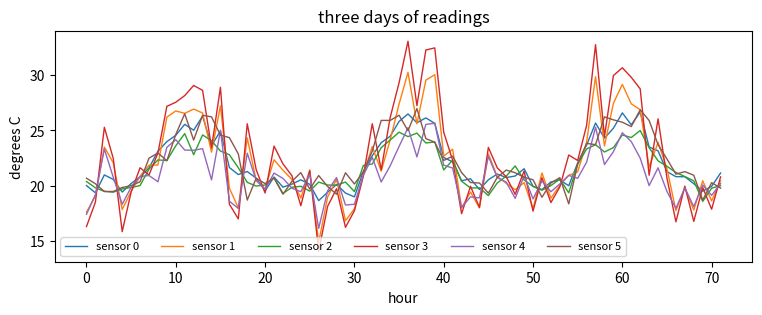

Reproduce this figure in Python. (Note: this script raises an exception after producing the figure.)
import numpy as np
import matplotlib.pyplot as plt

np.set_printoptions(precision=4, suppress=True)

# The lesson's four points. Every number PCA computes on them is exact, so the
# checks use them to test each step.
X_small = np.array([[0, 0], [2, 2], [3, 1], [1, 3]], dtype=float)

# Six greenhouse sensors, one reading an hour for 500 hours. Two hidden signals
# drive them: how strong the sun is (a daily cycle, zero at night) and how hard
# the ventilation fan is running. Each sensor responds to both with its own
# weights, plus its own noise.
rng = np.random.default_rng(0)
n_hours = 500
hour = np.arange(n_hours)
sun = 6 * np.clip(np.sin(2 * np.pi * (hour - 6) / 24), 0, None) + rng.normal(0, 0.5, n_hours)
fan = rng.normal(0, 2, n_hours)
loadings = np.array([[1.0, 1.2, 0.8, 1.5, 0.6, 1.1],       # degrees per unit of sun, per sensor
                     [-0.2, -1.0, 0.1, -1.5, -0.8, 0.3]])  # degrees per unit of fan, per sensor
X = 20 + np.column_stack([sun, fan]) @ loadings + rng.normal(0, 0.4, (n_hours, 6))
print("readings:", X.shape, "  first hour:", X[0])

plt.figure(figsize=(9, 3))
for j in range(6):
    plt.plot(hour[:72], X[:72, j], lw=1, label=f"sensor {j}")
plt.xlabel("hour")
plt.ylabel("degrees C")
plt.title("three days of readings")
plt.legend(ncol=6, fontsize=8)
plt.show()

def center(X):
    """(mu, Xc): the column means, and X with them subtracted from every row."""
    # TODO
    raise NotImplementedError

mu_small, Xc_small = center(X_small)
print("mean of the four points:", mu_small)
print("centered points:\n", Xc_small)
assert np.allclose(mu_small, [1.5, 1.5]), f"the mean of the four points is (1.5, 1.5), got {mu_small}"
assert np.allclose(Xc_small, [[-1.5, -1.5], [0.5, 0.5], [1.5, -0.5], [-0.5, 1.5]]), "subtract the mean from every row"

mu, Xc = center(X)
assert mu.shape == (6,), f"one mean per sensor, so mu should have shape (6,), got {mu.shape}"
assert Xc.shape == X.shape, "Xc should have the same shape as X"
assert np.allclose(Xc.mean(axis=0), 0), "every column of Xc should average to zero"
assert np.allclose(Xc + mu, X), "Xc + mu should give X back"
print("sensor means:", mu)
print("Part 1 passed")

def covariance(Xc):
    """The sample covariance matrix of centered data, divided by n - 1."""
    # TODO
    raise NotImplementedError

Sigma_small = covariance(Xc_small)
print("covariance of the four points:\n", Sigma_small)
assert Sigma_small.shape == (2, 2), f"two columns give a 2 x 2 matrix, got {Sigma_small.shape}"
assert not np.allclose(Sigma_small, [[1.25, 0.25], [0.25, 1.25]]), "divide by n - 1 = 3, not by n = 4"
assert np.allclose(Sigma_small, [[5 / 3, 1 / 3], [1 / 3, 5 / 3]]), f"expected [[5/3, 1/3], [1/3, 5/3]], got {Sigma_small}"

Sigma = covariance(Xc)
assert Sigma.shape == (6, 6), f"six sensors give a 6 x 6 matrix, got {Sigma.shape}"
assert np.allclose(Sigma, Sigma.T), "a covariance matrix is symmetric"
assert np.allclose(np.diag(Sigma), Xc.var(axis=0, ddof=1)), "the diagonal should hold each sensor's variance"
assert np.allclose(Sigma, np.cov(Xc, rowvar=False)), "this should match np.cov(Xc, rowvar=False)"
print("sensor variances:", np.diag(Sigma))
print("total variance:", round(float(Sigma.trace()), 4))
print("Part 2 passed")

def principal_components(Sigma):
    """(vals, vecs): eigenvalues in descending order, unit eigenvectors as the columns of vecs."""
    # TODO
    raise NotImplementedError

vals_small, vecs_small = principal_components(Sigma_small)
print("eigenvalues of the four points:", vals_small)
print("components as columns:\n", vecs_small)
assert np.allclose(vals_small, [2, 4 / 3]), f"the eigenvalues are 2 and 4/3, largest first, got {vals_small}"
r = 1 / np.sqrt(2)
assert np.allclose(np.abs(vecs_small[:, 0]), [r, r]), "the first component should be (1, 1) / sqrt(2), up to sign"
assert np.allclose(np.abs(vecs_small[:, 1]), [r, r]) and np.isclose(vecs_small[0, 1] * vecs_small[1, 1], -0.5), "the second component should be (1, -1) / sqrt(2), up to sign"

vals, vecs = principal_components(Sigma)
assert vals.shape == (6,) and vecs.shape == (6, 6), "six eigenvalues and a 6 x 6 matrix of eigenvectors"
assert np.all(np.diff(vals) <= 1e-12), "the eigenvalues should be in descending order"
assert np.allclose(vecs.T @ vecs, np.eye(6)), "the columns should be unit vectors, perpendicular to each other"
for j in range(6):
    assert np.allclose(Sigma @ vecs[:, j], vals[j] * vecs[:, j]), f"column {j} is not an eigenvector of Sigma"
assert np.isclose(vals.sum(), Sigma.trace()), "the eigenvalues should add up to the total variance"
print("eigenvalues of the sensor data:", vals)
print("Part 3 passed")

def explained(vals):
    """(fraction, cumulative): the share of variance per component and its running total."""
    # TODO
    raise NotImplementedError


def components_for(cumulative, target):
    """The smallest k whose first k components explain at least `target` of the variance."""
    # TODO
    raise NotImplementedError

fraction_small, cumulative_small = explained(vals_small)
assert np.allclose(fraction_small, [0.6, 0.4]), f"the four points give fractions 0.6 and 0.4, got {fraction_small}"
assert np.allclose(cumulative_small, [0.6, 1.0]), f"the running total should be [0.6, 1.0], got {cumulative_small}"
assert components_for(cumulative_small, 0.5) == 1, "one component already explains 0.6, so 0.5 needs one"
assert components_for(cumulative_small, 0.6) == 1, "the first component reaches 0.6 exactly, so 0.6 needs one component"
assert components_for(cumulative_small, 0.9) == 2, "0.9 needs both components"

fraction, cumulative = explained(vals)
for k in range(6):
    print(f"{k + 1} components: {fraction[k]:.4f} of the variance, {cumulative[k]:.4f} so far")
k95 = components_for(cumulative, 0.95)
assert np.isclose(cumulative[-1], 1.0), "all six components together explain everything"
assert cumulative[0] < 0.95 < cumulative[1], "the sensor data has two strong directions, and the first alone is not enough for 95%"
assert k95 == 2, f"two components reach 95% on the sensor data, got {k95}"
print("components for 95%:", k95)

plt.figure(figsize=(5, 3))
plt.plot(range(1, 7), cumulative, "o-")
plt.axhline(0.95, ls="--", color="gray")
plt.xlabel("components kept")
plt.ylabel("cumulative variance explained")
plt.ylim(0, 1.02)
plt.show()
print("Part 4 passed")

def project(Xc, vecs, k):
    """Scores of the centered rows on the first k components, an (n, k) matrix."""
    # TODO
    raise NotImplementedError

z_small = project(Xc_small, vecs_small, 1)
print("scores of the four points on the first component:", z_small.ravel())
assert z_small.shape == (4, 1), f"four points and one component give shape (4, 1), got {z_small.shape}"
assert np.allclose(np.abs(z_small.ravel()), [3 / np.sqrt(2), 1 / np.sqrt(2), 1 / np.sqrt(2), 1 / np.sqrt(2)]), "expected -3/sqrt(2) and three times 1/sqrt(2), up to sign"

Z = project(Xc, vecs, 2)
assert Z.shape == (500, 2), f"500 hours and two components give shape (500, 2), got {Z.shape}"
assert np.allclose(Z.mean(axis=0), 0), "scores of centered data average to zero"
assert np.allclose(np.cov(Z, rowvar=False), np.diag(vals[:2])), "the two score columns should be uncorrelated, with the eigenvalues as their variances"
print("correlation of the scores with the hidden signals:")
for j in range(2):
    print(f"  component {j + 1}: with sun {np.corrcoef(Z[:, j], sun)[0, 1]:+.3f}, with fan {np.corrcoef(Z[:, j], fan)[0, 1]:+.3f}")

plt.figure(figsize=(5, 4))
plt.scatter(Z[:, 0], Z[:, 1], c=sun, s=8, cmap="viridis")
plt.colorbar(label="sun")
plt.xlabel("score on component 1")
plt.ylabel("score on component 2")
plt.title("500 hours as two numbers each")
plt.show()
print("Part 5 passed")

def reconstruct(Z, vecs, mu):
    """The readings rebuilt from scores on the first Z.shape[1] components."""
    # TODO
    raise NotImplementedError


def squared_error(X, X_hat):
    """The total squared difference between X and its reconstruction."""
    # TODO
    raise NotImplementedError

recon_small = reconstruct(z_small, vecs_small, mu_small)
print("the four points rebuilt from one component:\n", recon_small)
assert np.allclose(recon_small, [[0, 0], [2, 2], [2, 2], [2, 2]]), "from one component, (3, 1) and (1, 3) both land on (2, 2)"
assert np.isclose(squared_error(X_small, recon_small), 4), f"the total squared residual should be 4, got {squared_error(X_small, recon_small)}"

total = (n_hours - 1) * vals.sum()
errors = []
for k in range(1, 7):
    X_hat = reconstruct(project(Xc, vecs, k), vecs, mu)
    err = squared_error(X, X_hat)
    discarded = (n_hours - 1) * vals[k:].sum()
    errors.append(err)
    print(f"{k} components: squared error {err:10.3f}   (n - 1) x discarded eigenvalues {discarded:10.3f}")
    assert np.isclose(err, discarded), f"with {k} components the error should equal (n - 1) times the discarded eigenvalues"
assert errors[-1] < 1e-8, "all six components rebuild the data exactly"
assert errors[1] / total < 0.05, "two components should lose less than 5% of the variance"

X_hat2 = reconstruct(project(Xc, vecs, 2), vecs, mu)
plt.figure(figsize=(9, 3))
plt.plot(hour[:72], X[:72, 3], lw=1, label="sensor 3, measured")
plt.plot(hour[:72], X_hat2[:72, 3], lw=1.5, label="rebuilt from two components")
plt.xlabel("hour")
plt.ylabel("degrees C")
plt.legend()
plt.show()
print("Part 6 passed")

def center(X):
    """(mu, Xc): the column means, and X with them subtracted from every row."""
    mu = X.mean(axis=0)
    return mu, X - mu

def covariance(Xc):
    """The sample covariance matrix of centered data, divided by n - 1."""
    return Xc.T @ Xc / (len(Xc) - 1)

def principal_components(Sigma):
    """(vals, vecs): eigenvalues in descending order, unit eigenvectors as the columns of vecs."""
    vals, vecs = np.linalg.eigh(Sigma)
    order = np.argsort(vals)[::-1]
    return vals[order], vecs[:, order]

def explained(vals):
    """(fraction, cumulative): the share of variance per component and its running total."""
    fraction = vals / vals.sum()
    return fraction, np.cumsum(fraction)


def components_for(cumulative, target):
    """The smallest k whose first k components explain at least `target` of the variance."""
    return int(np.searchsorted(cumulative, target)) + 1

def project(Xc, vecs, k):
    """Scores of the centered rows on the first k components, an (n, k) matrix."""
    return Xc @ vecs[:, :k]

def reconstruct(Z, vecs, mu):
    """The readings rebuilt from scores on the first Z.shape[1] components."""
    k = Z.shape[1]
    return Z @ vecs[:, :k].T + mu


def squared_error(X, X_hat):
    """The total squared difference between X and its reconstruction."""
    return float(((X - X_hat) ** 2).sum())
